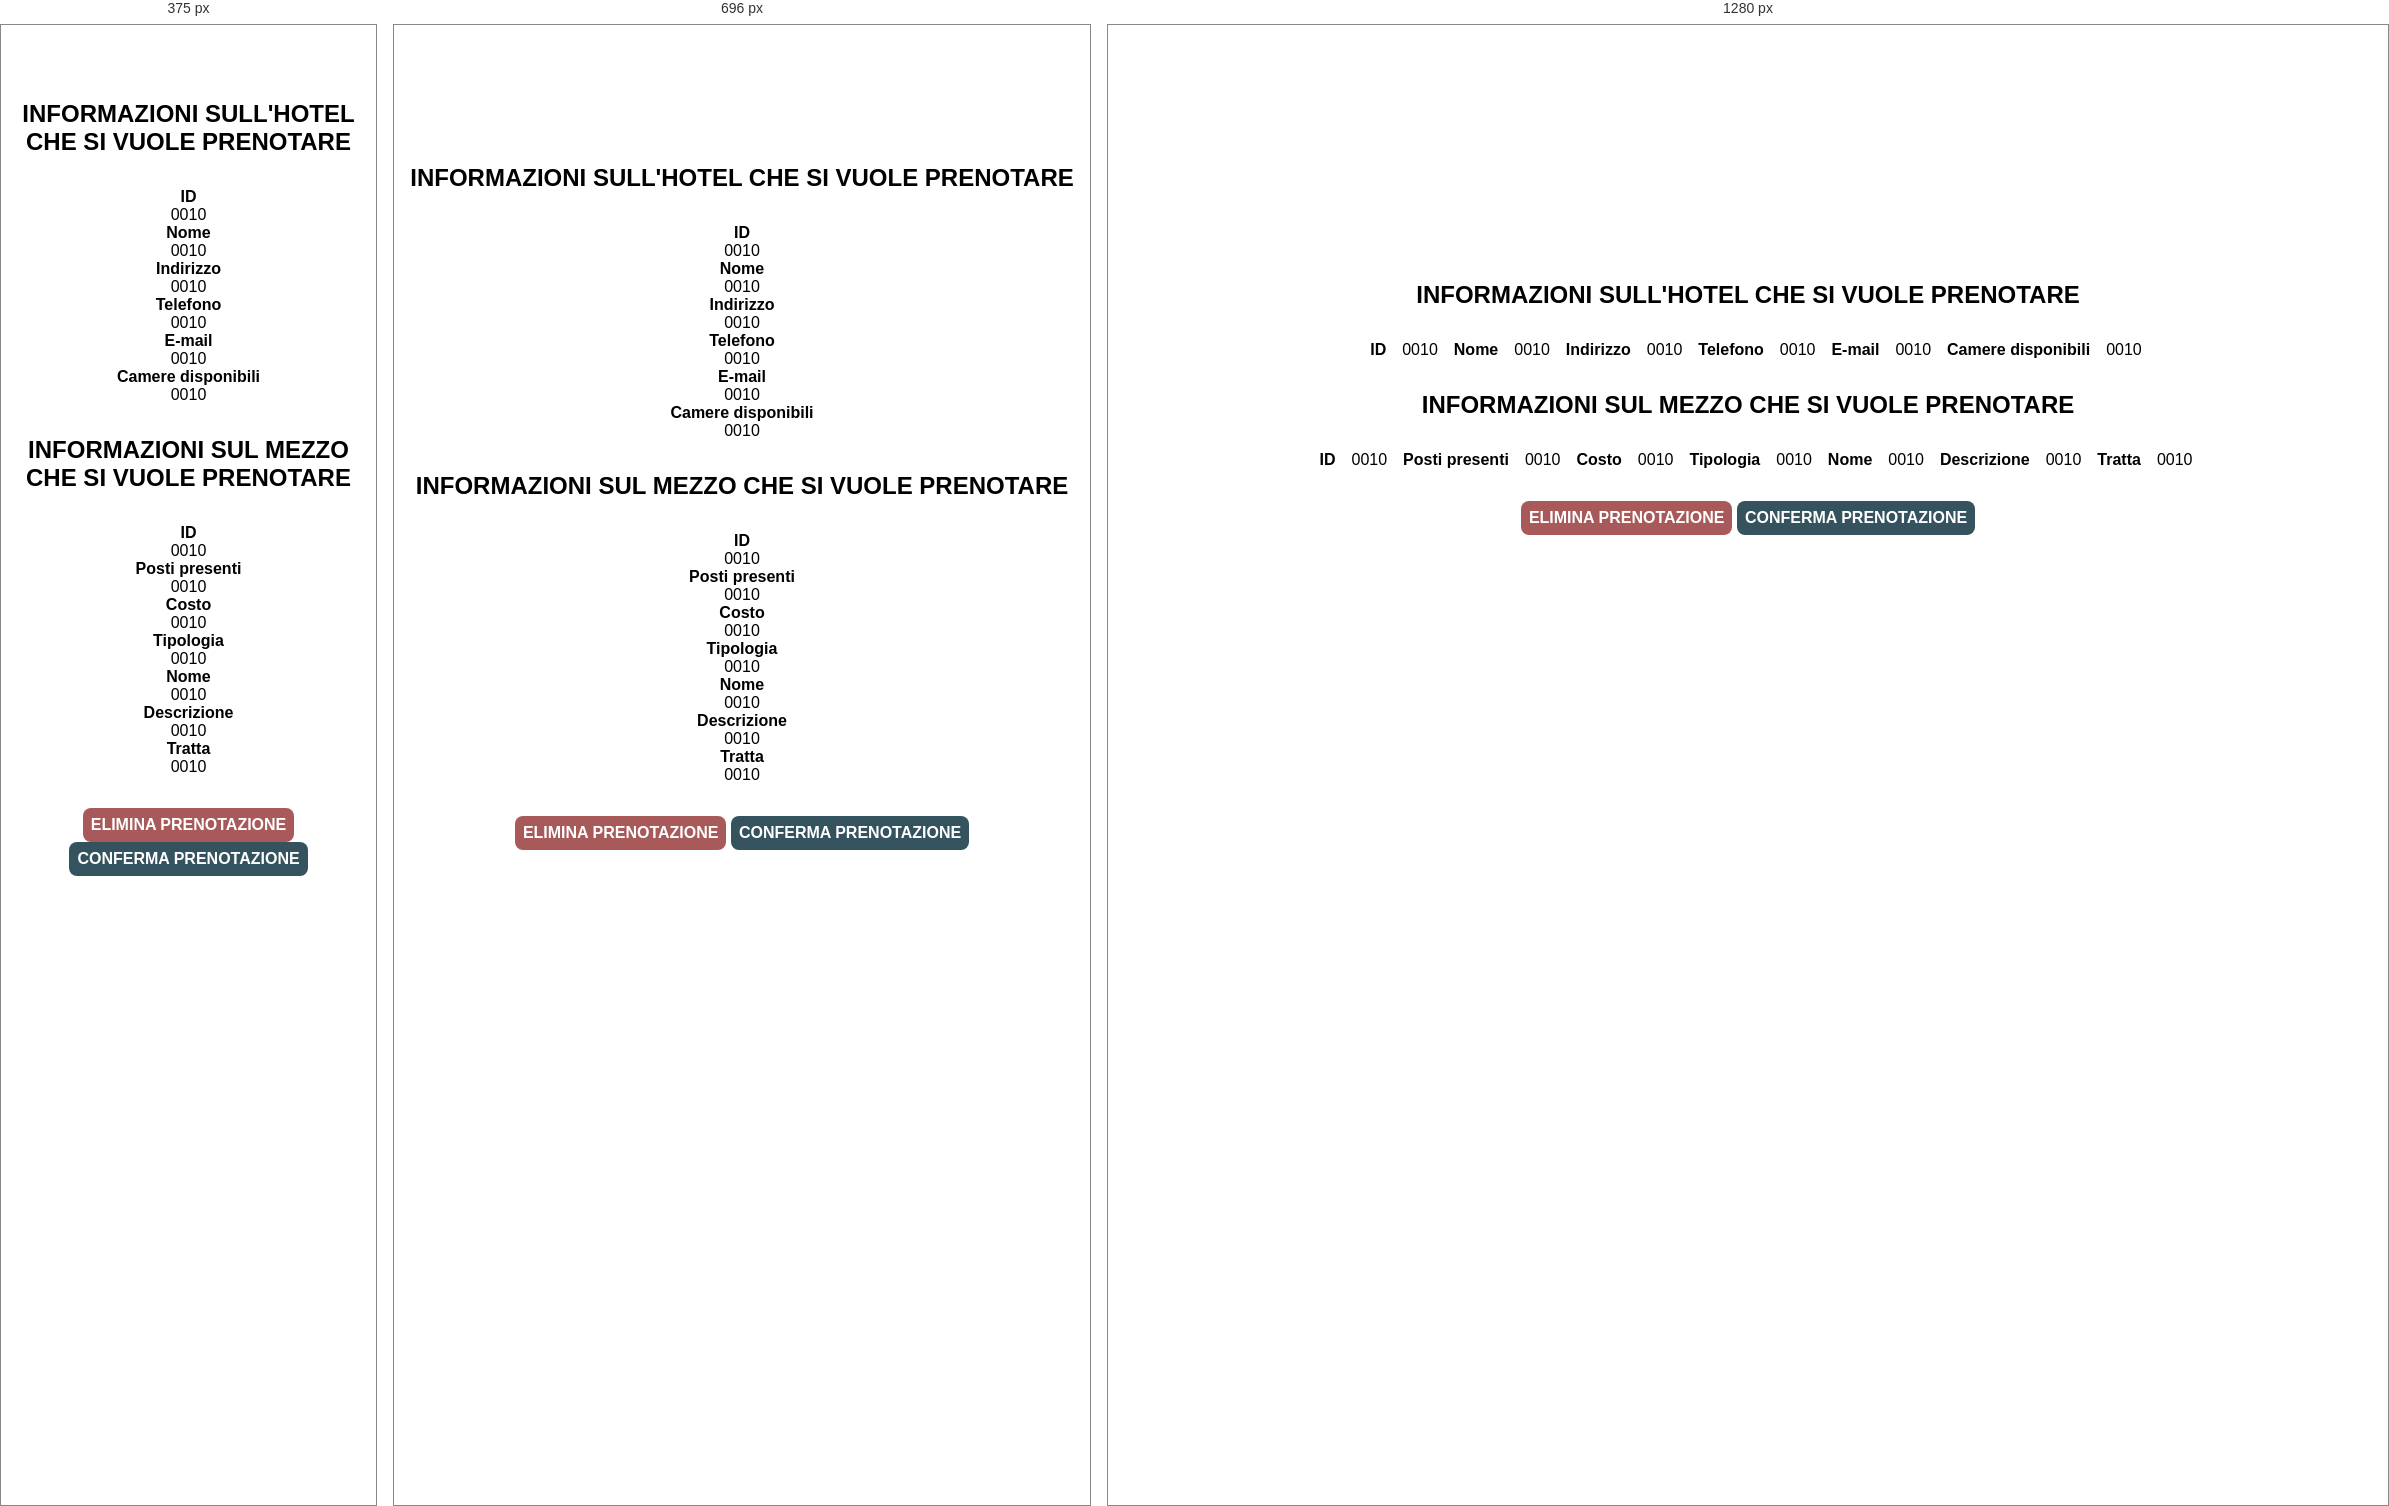
Rendered at 375 px, 696 px and 1280 px, left to right.

<!-- file: info_prenotazioni.htm -->
<!DOCTYPE html>
<html lang="en">

<head>
    <meta charset="UTF-8">
    <meta name="viewport" content="width=device-width, initial-scale=1.0">
    <link rel="shortcut icon" type="image/png" href="IMG/favicon.png" />
    <link rel="stylesheet" href="CSS/main.css">
    <link rel="stylesheet" href="Font/fontawesome-free-5.10.1-web/css/all.css">
    <title>ScroKING viaggi</title>
</head>
<body>
    <div id="header"></div>
    <div class="wrapper">
            <section id="infoPrenotazioni">
                    <div class="hotels">
                        <div class="row info">
                            <h1>Informazioni sull'hotel che si vuole prenotare</h1>
                        </div>
                            <div class="row">
                                    <article>
                                            <strong>ID</strong>
                                            <div id="idHotel">0010</div>
                                            <strong>Nome</strong>
                                            <div id="nomeHotel">0010</div>
                                            <strong>Indirizzo</strong>
                                            <div id="indirizzoHotel">0010</div>
                                            <strong>Telefono</strong>
                                            <div id="telefonoHotel">0010</div>
                                            <strong>E-mail</strong>
                                            <div id="emailHotel">0010</div>
                                            <strong>Camere disponibili</strong>
                                            <div id="camerelibereHotel">0010</div>
                                    </article>
                            </div>
                    </div>
                    <div class="mezzi">
                        <div class="row info">
                            <h1>Informazioni sul mezzo che si vuole prenotare</h1>
                        </div>
                        <div class="row">
                                <article>
                                        <strong>ID</strong>
                                        <div id="idMezzi">0010</div>
                                        <strong>Posti presenti</strong>
                                        <div id="postiMezzi">0010</div>
                                        <strong>Costo</strong>
                                        <div id="costoMezzi">0010</div>
                                        <strong>Tipologia</strong>
                                        <div id="tipologiaMezzi">0010</div>
                                        <strong>Nome</strong>
                                        <div id="nomeMezzi">0010</div>
                                        <strong>Descrizione</strong>
                                        <div id="descrizioneMezzi">0010</div>
                                        <strong>Tratta</strong>
                                        <div id="trattaMezzi">0010</div>
                                    </article>
                        </div>
                    </div>
                    
                    <div class="row">
                            <form action="#" method="post">
                                    <input type="submit" value="Elimina prenotazione" name="elimina" id="elimina">
                                    <input type="submit" value="Conferma Prenotazione" name="prenota" id="prenota">
                                    
                                </form>
                    </div>
                
                </section>
    </div>
    <div id="footer"></div>
</body>
<script src="JS/jquery.min.js"></script>
<script src="JS/loadheaderfooter.js"></script>
</html>

/* @media block from main.css */
@media screen and (max-width: 992px) {

    /* ====== Generale ====== */
    .line {
        width: 30px;
        height: 3px;
        background-color: white;
        margin: 5px;
    }

    nav {
        position: relative;
    }

    .hamburger {
        position: absolute;
        cursor: pointer;
        right: 5%;
        top: 50%;
        transform: translate(-5%, -50%);
    }

    .nav-links {
        position: fixed;
        background-color: #3AAFA9;
        height: 100%;
        width: 100%;
        margin-bottom: 2em;
        flex-direction: column;
        clip-path: circle(100px at 90% -20%);
        -webkit-clip-path: circle(100px at 90% -20%);
        transition: all 1s ease-out;
        pointer-events: none;
        top: 2%;

    }

    .nav-links li {
        opacity: 0;
    }

    .nav-links li a {
        font-size: 25px;
    }

    .nav-links li:nth-child(1) {
        transition: all 0.5s ease 0.2s;
    }

    .nav-links li:nth-child(2) {
        transition: all 0.5s ease 0.4s;
    }

    .nav-links li:nth-child(3) {
        transition: all 0.5s ease 0.6s;
    }
    .nav-links li:nth-child(4) {
        transition: all 0.5s ease 0.8s;
    }

    .nav-links li:nth-child(5) {
        transition: all 0.5s ease 1.0s;
    }

    li.fade {
        opacity: 1;
    }

    .nav-links.open {
        clip-path: circle(1000px at 90% -20%);
        -webkit-clip-path: circle(1500px at 90% -30%);
        pointer-events: all;
    }

    nav .col-12 .col-6:nth-child(1) {
        display: none;
    }

    .col-6.login .log {
        display: flex;
        float: left;
        margin-left: 2em;
    }

    .log.mobile .nolog{
        display: flex;
        list-style: none;
        align-items: center;
        margin-left: auto;
    }
    .log.mobile .nolog li{
        margin-left: 10%;
    }
    .log.mobile .nolog li:nth-child(2), .log.mobile .yeslog li:nth-child(2){
        margin-left: 0.5em;
    }
    
    .log.mobile .nolog li a{
        padding: 0.2em 0.5em;
        text-decoration: none;
        border: 1px solid black;
        background-color: #17252A;
        border-radius: 8px;
        text-transform: uppercase;
        font-weight: bold;
        color: white;
    }
    .log.mobile .nolog li .enter, .log.mobile .yeslog li .logout{
        background-color: rgb(182, 161, 43);
        color: black;
    }
    .log.mobile .yeslog li a{
        padding: 0.2em 0.5em;
        text-decoration: none;
        border: 1px solid black;
        background-color: #17252A;
        border-radius: 8px;
        text-transform: uppercase;
        font-weight: bold;
        text-align: center;
        color: white;
    }
    .log.mobile .yeslog li{
        list-style: none;
    }
    .user li{
        margin-right: 0.5em;
    }

    .col-2,
    .col-3,
    .col-4,
    .col-5,
    .col-6,
    .col-7,
    .col-8,
    .col-10 {
        width: 100%;
    }

    .row {
        flex-direction: column;
    }

    .footer .top .row .col-12 {
        flex-direction: column;
    }

    .footer .top .row .col-12 .col-3 p {
        margin: 1em 0;
    }

    .footer .top .row .col-12 .col-3 .voices {
        margin: 0.5em 0;
    }

    .footer .bottom .row .col-12 {
        margin-left: 0;
        margin-right: 0;
        flex-direction: column;
    }

    .footer .bottom .row .col-12 .col-8 h3 {
        text-align: center;
    }

    .footer .bottom .row .col-12 .col-4 p {
        text-align: center;
    }

    /* ======= Home ======= */
    #main .row .bot-adv button{
        margin: 0;
        padding: 0.5em;
        margin-bottom: 1em;
        -webkit-box-shadow: 0px 0px 10px -5px rgba(0, 0, 0, 0.58);
        -moz-box-shadow: 0px 0px 10px -5px rgba(0, 0, 0, 0.58);
        box-shadow: 0px 0px 10px -5px rgba(0, 0, 0, 0.58);
    }
    #main .row .col-3 {
        margin: 0;
        padding: 0.5em;
        margin-bottom: 1em;
        -webkit-box-shadow: 0px 0px 10px -5px rgba(0, 0, 0, 0.58);
        -moz-box-shadow: 0px 0px 10px -5px rgba(0, 0, 0, 0.58);
        box-shadow: 0px 0px 10px -5px rgba(0, 0, 0, 0.58);
    }

    #main .row .adv {
        flex-direction: column;
    }

    #comments .row.rev {
        flex-direction: column;
    }

    /*  ======== About ======= */
    .wrapper #about .row article {
        flex-direction: column;
        height: auto;
        padding: 1em;
    }

    .wrapper #about .row h1 {
        text-align: center;
    }

    .wrapper #about .row article .col-6 {
        padding-top: 1em;
    }

    .aboutIMG img {
        width: 300px;
        height: auto;
    }

    .footer .bottom .row .col-12 .col-4 {
        margin-top: 0.5em;
        flex-direction: column;
        align-items: center;
    }

    .footer .bottom .row .col-12 .col-4 .payIMG img {
        margin-top: 0.5em;
    }
    

    /* ======== Contact ====== */
    .bg-contact .row .col-12 {
        flex-direction: column;
        margin: 1em 0;
    }

    .bg-contact .row .col-12 h1 {
        font-size: 40px;
    }

    #contact .row .col-12.map {
        flex-direction: column;
    }

    #contact .row .col-12.map .col-6 {
        padding: 0.5em;
        margin: 0;
    }

    .bg-contact .row .col-12 form {
        margin: 1em;
    }

    #contact article .row .col-12 ul {
        flex-direction: column;
    }

    #contact article .row .col-12 ul li p {
        margin-bottom: 0.5em;
    }

    /* ====== Access ======= */
    .wrapper #access article .row .col-12 {
        padding: 0.5em;
    }

    /* ======= Registration ====== */
    .firstlastname {
        flex-direction: column;
    }

    .passAndConfPass {
        flex-direction: column;
    }

    .wrapper #registration article .row .col-12 {
        padding: 0.5em;
    }

    /* ============== Mezzi ================= */

    #mezzi {
        flex-direction: column;
    }

    .bestMezzi {
        width: 100%;
    }
    .row.mezzi{
        margin-bottom: 0;
    }
    /* ====== Hotel ======= */
    .besthotel {
        width: 100%;
    }


    /* ==== User page ====== */

    #content{
        margin-top: 0;
        padding: 0;
    }

    #profile {
        border: none;
    }

    #mainUser {
        flex-direction: column;
    }
    .address{
        flex-direction: column;
    }

    /* ========= livello di scrocco page ======= */
    #levels .row .col-6 {
        margin: 1em 0;
        padding: 0 0.5em;
    }

    #levels .row.rev {
        flex-direction: column-reverse;
    }

    #levels .row .col-6 h3 {
        text-transform: uppercase;
        text-align: center;
        font-weight: 300;
    }
    /* ========== info prenotazioni ========= */
    #infoPrenotazioni .hotels .row article, #infoPrenotazioni .mezzi .row article{
        flex-direction: column;
    }

    /* ======== server status ============ */
    #primaryserver{
        flex-direction: column;
    }
    #secondaryserver .tables{
        flex-direction: column;
    }
    #primaryserver .tables.primary{
        flex-direction: column;
    }
   /* ======== Admin panel ======= */ 
    #adminpanel{
        margin: 0;
        padding: 4px;
    }
    #viaggi-panel #viaggi-form-panel{
        flex-direction: column;
        margin: 1em 0;
    }

    #viaggi-panel  input, #viaggi-panel form #selection-viaggio{
        margin-bottom: 1em;
        padding: 0.5em;
        margin: 0.5em;
    }
    #viaggi-panel #scelta-mezzi, #viaggi-panel #scelta-hotel{
        flex-direction: column;
        justify-content: center;
       
    }
    #viaggi-panel #scelta-mezzi input, #viaggi-panel #scelta-hotel input{
        width: 100%;
        margin: 0.2em 0;
    }
    
    #viaggi-panel #scelta-mezzi input[type="button"], #viaggi-panel #scelta-hotel input[type="button"]{
        width: 100%;
    }
    #scelta-hotel label, #scelta-mezzi label{
        text-align: center;
    }
    /* ======= Dettaglio prenotazione ====== */
.dattagli-prenotazioni table tr{
    flex-direction: column;
}
.dattagli-prenotazioni #dettagli-prenotazioni-form{
    padding: 0.5em;
}
.dattagli-prenotazioni #dettagli-prenotazioni-form input[type="button"]{
   width: 100%;
}
#dettagliP-Desktop, #infoVeicle-Display, #infoHotel-Display{
    display: none;
}
    #dettagliP-Mobile, #infoVeicle-Mobile, #infoHotel-Mobile{
        display: block;
    }
/* ===== Bot page ===== */
#bot-answer table tr{
    flex-direction: column;
}
}

/* @media block from main.css */
@media screen and (max-width: 400px){
    nav .col-12 .col-6 .log.mobile .yeslog{
        margin-top: 5%;
    }
    .log.mobile .yeslog{
        display: flex;
        flex-direction: column;
        justify-content: space-between;
    }

    .log.log.mobile .yeslog li:nth-child(2){
        margin-top: 5%;
        margin-left: 0;
    }
}